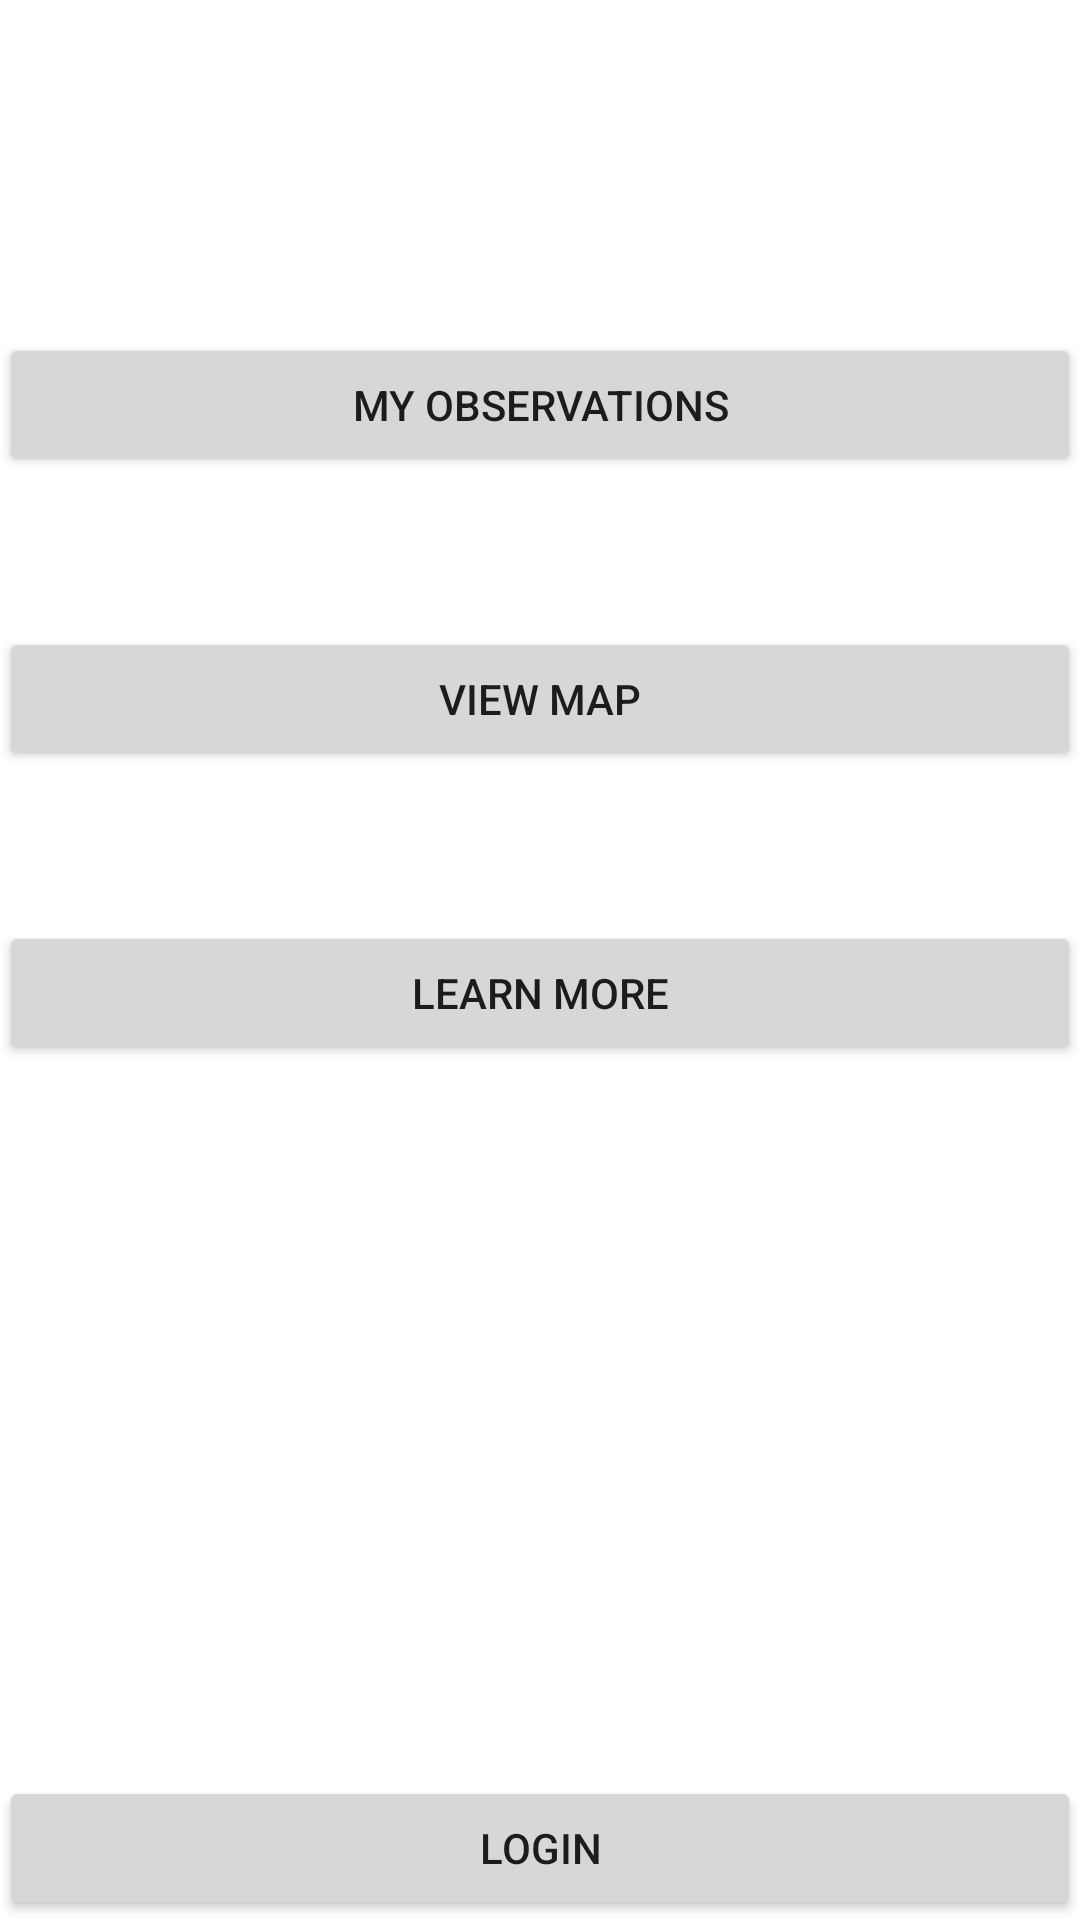

This screen was rendered from an Android layout file. Write that file and the resources it references.
<!-- AndroidManifest.xml: application theme AppTheme -->
<!-- res/layout/activity_main.xml -->
<RelativeLayout xmlns:android="http://schemas.android.com/apk/res/android"
    xmlns:tools="http://schemas.android.com/tools" android:layout_width="match_parent"
    android:layout_height="match_parent" android:paddingLeft="@dimen/activity_horizontal_margin"
    android:paddingRight="@dimen/activity_horizontal_margin"
    android:paddingTop="@dimen/activity_vertical_margin"
    android:paddingBottom="@dimen/activity_vertical_margin"
    tools:context="com.alabama.bamboofinder.MainActivity">

    <Button
        android:layout_width="wrap_content"
        android:layout_height="wrap_content"
        android:text="@string/MyObservations"
        android:id="@+id/MyObservationsButton"
        android:layout_marginTop="111dp"
        android:layout_alignParentTop="true"
        android:layout_alignParentLeft="true"
        android:layout_alignParentStart="true"
        android:layout_alignRight="@+id/LearnButton"
        android:layout_alignEnd="@+id/LearnButton" />

    <Button
        android:layout_width="wrap_content"
        android:layout_height="wrap_content"
        android:text="@string/ViewMap"
        android:id="@+id/ViewMapButton"
        android:layout_below="@+id/MyObservationsButton"
        android:layout_alignParentLeft="true"
        android:layout_alignParentStart="true"
        android:layout_alignRight="@+id/MyObservationsButton"
        android:layout_alignEnd="@+id/MyObservationsButton"
        android:layout_marginTop="50dp" />

    <Button
        android:layout_width="wrap_content"
        android:layout_height="wrap_content"
        android:text="@string/LearnMore"
        android:id="@+id/LearnButton"
        android:layout_below="@+id/ViewMapButton"
        android:layout_alignParentLeft="true"
        android:layout_alignParentStart="true"
        android:layout_alignParentRight="true"
        android:layout_alignParentEnd="true"
        android:layout_marginTop="50dp" />

    <Button
        android:layout_width="wrap_content"
        android:layout_height="wrap_content"
        android:text="@string/Login"
        android:id="@+id/MainLoginButton"
        android:layout_alignParentBottom="true"
        android:layout_alignLeft="@+id/LearnButton"
        android:layout_alignStart="@+id/LearnButton"
        android:layout_alignRight="@+id/LearnButton"
        android:layout_alignEnd="@+id/LearnButton" />
</RelativeLayout>
<!-- resources referenced by this layout -->
<resources>
  <string name="LearnMore">Learn More</string>
  <string name="Login">Login</string>
  <string name="MyObservations">My Observations</string>
  <string name="ViewMap">View Map</string>
</resources>
